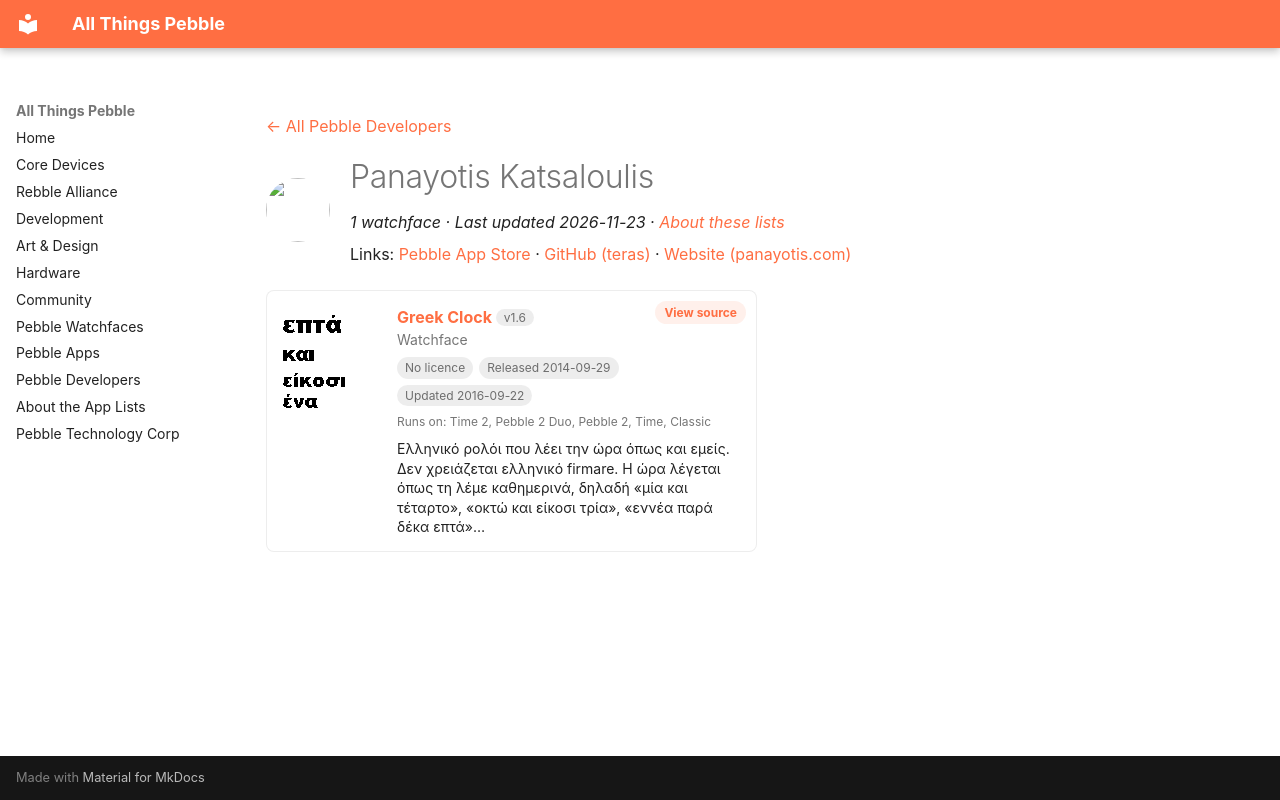

repository: saltedlolly/all-things-pebble · page: developers/panayotis-katsaloulis.html · generator: mkdocs

---
title: "Panayotis Katsaloulis"
hide:
  - toc
---

<!-- Generated by scripts/update_app_directory.py: do not edit by hand -->
[← All Pebble Developers](../developers.md)

<div class="dev-header" markdown>
<img class="dev-avatar" src="https://github.com/teras.png?size=128" alt="" width="64" height="64" loading="lazy" onerror="this.remove()">
<div class="dev-intro" markdown>

# Panayotis Katsaloulis

*1 watchface · Last updated 2026-11-23 · [About these lists](../about-app-lists.md)*

Links: [Pebble App Store](https://apps.repebble.com/apps/dev/panayotis-katsaloulis_52fac9f855fbc6547c00015c) · [GitHub (teras)](https://github.com/teras) · [Website (panayotis.com)](http://panayotis.com/pebble/greekclock.html)

</div>
</div>

<div class="app-grid dev-apps" data-search-exclude>
<div class="app-card" data-type="watchface" data-title="greek clock" data-released="2014-09-29" data-updated="2016-09-22">
<a class="app-shot" href="https://apps.repebble.com/542989049013b6e10c0000ff" data-search-exclude><img src="../images/apps/542989049013b6e10c0000ff.png" alt="Greek Clock" loading="lazy"></a>
<div class="app-info">
<h2 class="app-name" id="app-542989049013b6e10c0000ff"><a href="https://apps.repebble.com/542989049013b6e10c0000ff">Greek Clock</a> <span class="app-version" title="Latest version" data-search-exclude>v1.6</span></h2>
<a class="app-source" href="https://github.com/teras/GreekClock" title="Source code" data-search-exclude>View source</a>
<div class="app-dev">Watchface</div>
<div class="app-tags" data-search-exclude><span class="app-licence app-licence--none" title="Licence">No licence</span> <span title="First published in the app store">Released 2014-09-29</span> <span title="Latest release in the app store">Updated 2016-09-22</span></div>
<div class="app-watches" title="Supported watches" data-search-exclude>Runs on: Time 2, Pebble 2 Duo, Pebble 2, Time, Classic</div>
<p class="app-desc">Ελληνικό ρολόι που λέει την ώρα όπως και εμείς. Δεν χρειάζεται ελληνικό firmare. Η ώρα λέγεται όπως τη λέμε καθημερινά, δηλαδή «μία και τέταρτο», «οκτώ και είκοσι τρία», «εννέα παρά δέκα επτά»…</p>
</div>
</div>
</div>
